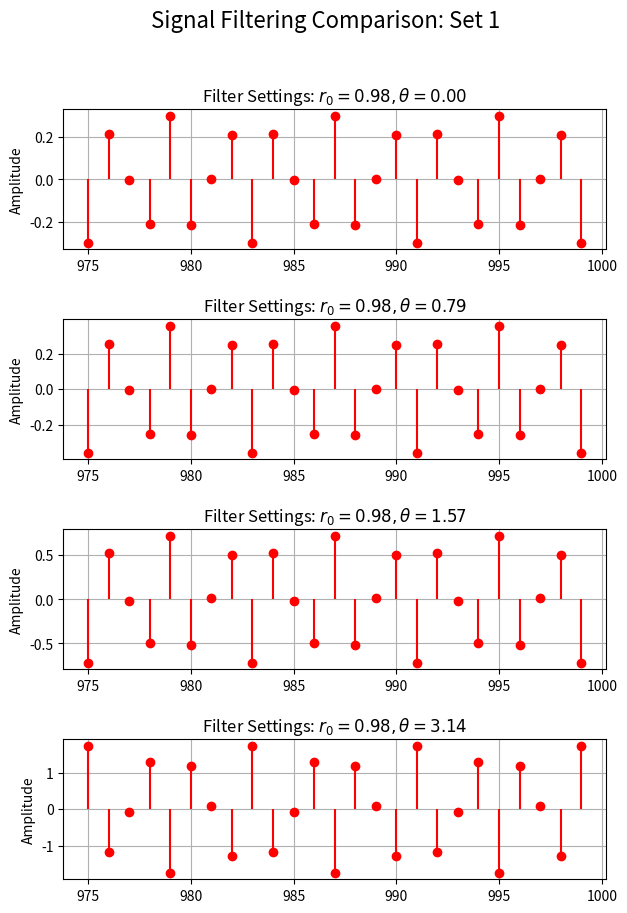
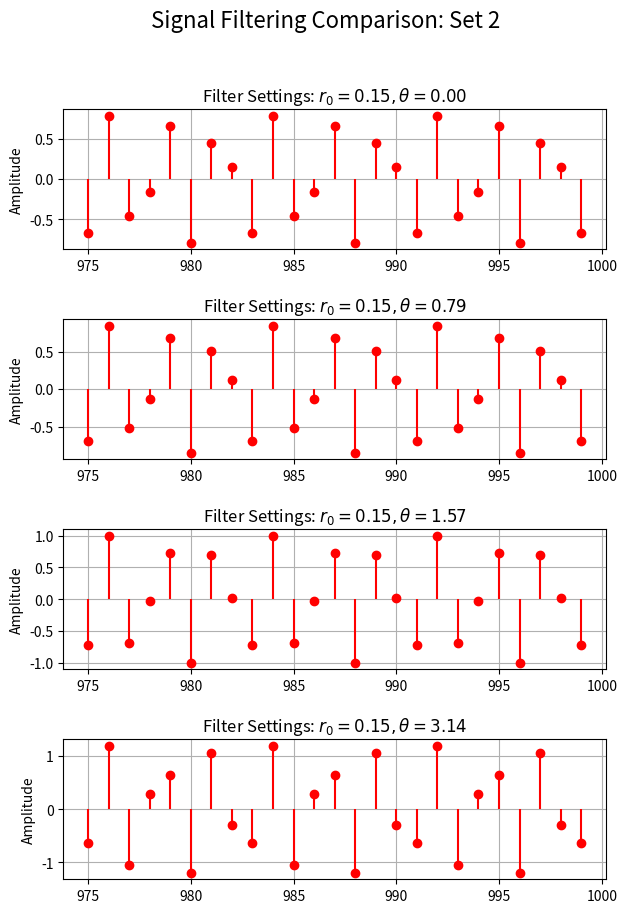

Source code (Python) for these figures, in order:
import numpy as np
from scipy.signal import lfilter
import matplotlib.pyplot as plt

# Sample signal
n = np.arange(1000)
x = np.cos(3 * np.pi * n / 4)

# Define r0 and theta combinations
r0_theta_values = [
    (0.98, 0), (0.98, np.pi/4), (0.98, np.pi/2), (0.98, np.pi),
    (0.15, 0), (0.15, np.pi/4), (0.15, np.pi/2), (0.15, np.pi)
]

# Create a dictionary to store filtered signals by r0
filtered_signals = {}

# Loop over r0 and theta values
for r0, theta in r0_theta_values:
    # Calculate filter coefficients
    b = [1]  # Numerator coefficients (FIR part)
    a = [1, -2 * r0 * np.cos(theta), r0**2]  # Denominator coefficients (IIR part)

    # Filter the signal
    y = lfilter(b, a, x)

    # Store filtered signals grouped by r0 and theta
    filtered_signals[(r0, theta)] = y

# Create the first subplot figure for the first four filters
fig1, axes1 = plt.subplots(4, 1, figsize=(7, 10))  # 4 rows, 1 column
fig1.subplots_adjust(hspace=0.5)  # Space between subplots
fig1.suptitle('Signal Filtering Comparison: Set 1', fontsize=16)

# Plotting the first four filters
for idx, key in enumerate(list(filtered_signals.keys())[:4]):
    ax = axes1[idx]
    ax.stem(n[975:], filtered_signals[key][975:], linefmt='r', markerfmt='ro', basefmt=" ")
    ax.set_title(f'Filter Settings: $r_0 = {key[0]:.2f}, \\theta = {key[1]:.2f}$')
    ax.set_ylabel('Amplitude')
    ax.grid(True)

# Save the first figure
fig1.savefig('filtered_signals_comparison_set1.png', dpi=300)

# Create the second subplot figure for the remaining four filters
fig2, axes2 = plt.subplots(4, 1, figsize=(7, 10))  # 4 rows, 1 column
fig2.subplots_adjust(hspace=0.5)  # Space between subplots
fig2.suptitle('Signal Filtering Comparison: Set 2', fontsize=16)

# Plotting the remaining four filters
for idx, key in enumerate(list(filtered_signals.keys())[4:]):
    ax = axes2[idx]
    ax.stem(n[975:], filtered_signals[key][975:], linefmt='r', markerfmt='ro', basefmt=" ")
    ax.set_title(f'Filter Settings: $r_0 = {key[0]:.2f}, \\theta = {key[1]:.2f}$')
    ax.set_ylabel('Amplitude')
    ax.grid(True)

# Save the second figure
fig2.savefig('filtered_signals_comparison_set2.png', dpi=300)

# Show both plots
plt.show()
